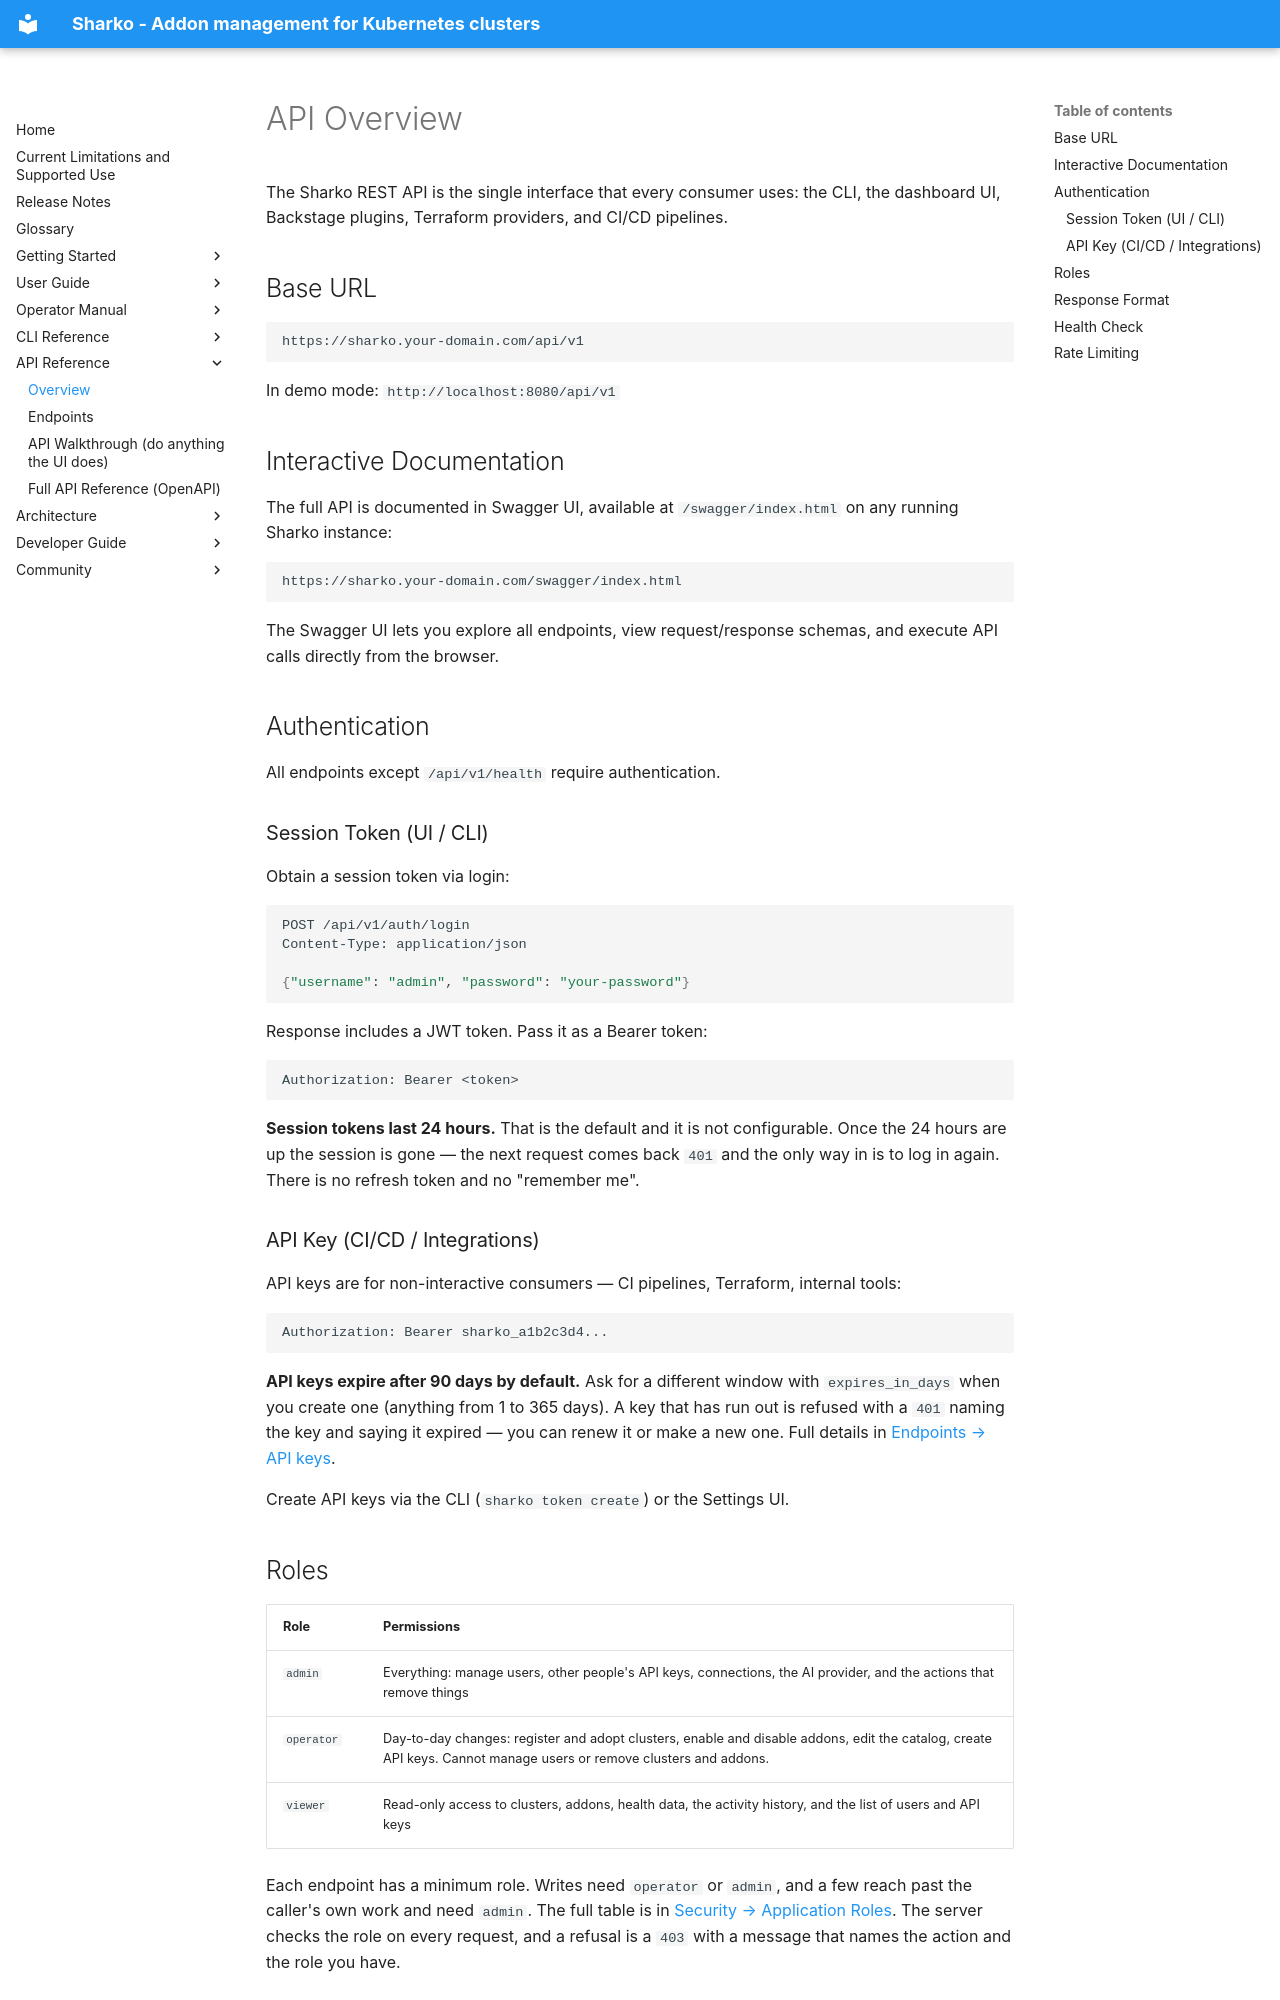

repository: MoranWeissman/sharko · page: api/overview/index.html · generator: mkdocs

# API Overview

The Sharko REST API is the single interface that every consumer uses: the CLI, the dashboard UI, Backstage plugins, Terraform providers, and CI/CD pipelines.

## Base URL

```
https://sharko.your-domain.com/api/v1
```

In demo mode: `http://localhost:8080/api/v1`

## Interactive Documentation

The full API is documented in Swagger UI, available at `/swagger/index.html` on any running Sharko instance:

```
https://sharko.your-domain.com/swagger/index.html
```

The Swagger UI lets you explore all endpoints, view request/response schemas, and execute API calls directly from the browser.

## Authentication

All endpoints except `/api/v1/health` require authentication.

### Session Token (UI / CLI)

Obtain a session token via login:

```bash
POST /api/v1/auth/login
Content-Type: application/json

{"username": "admin", "password": "your-password"}
```

Response includes a JWT token. Pass it as a Bearer token:

```
Authorization: Bearer <token>
```

**Session tokens last 24 hours.** That is the default and it is not
configurable. Once the 24 hours are up the session is gone — the next request
comes back `401` and the only way in is to log in again. There is no refresh
token and no "remember me".

### API Key (CI/CD / Integrations)

API keys are for non-interactive consumers — CI pipelines, Terraform, internal
tools:

```
Authorization: Bearer sharko_a1b2c3d4...
```

**API keys expire after 90 days by default.** Ask for a different window with
`expires_in_days` when you create one (anything from 1 to 365 days). A key that
has run out is refused with a `401` naming the key and saying it expired — you
can renew it or make a new one. Full details in
[Endpoints → API keys](endpoints.md#api-keys-tokens).

Create API keys via the CLI (`sharko token create`) or the Settings UI.
